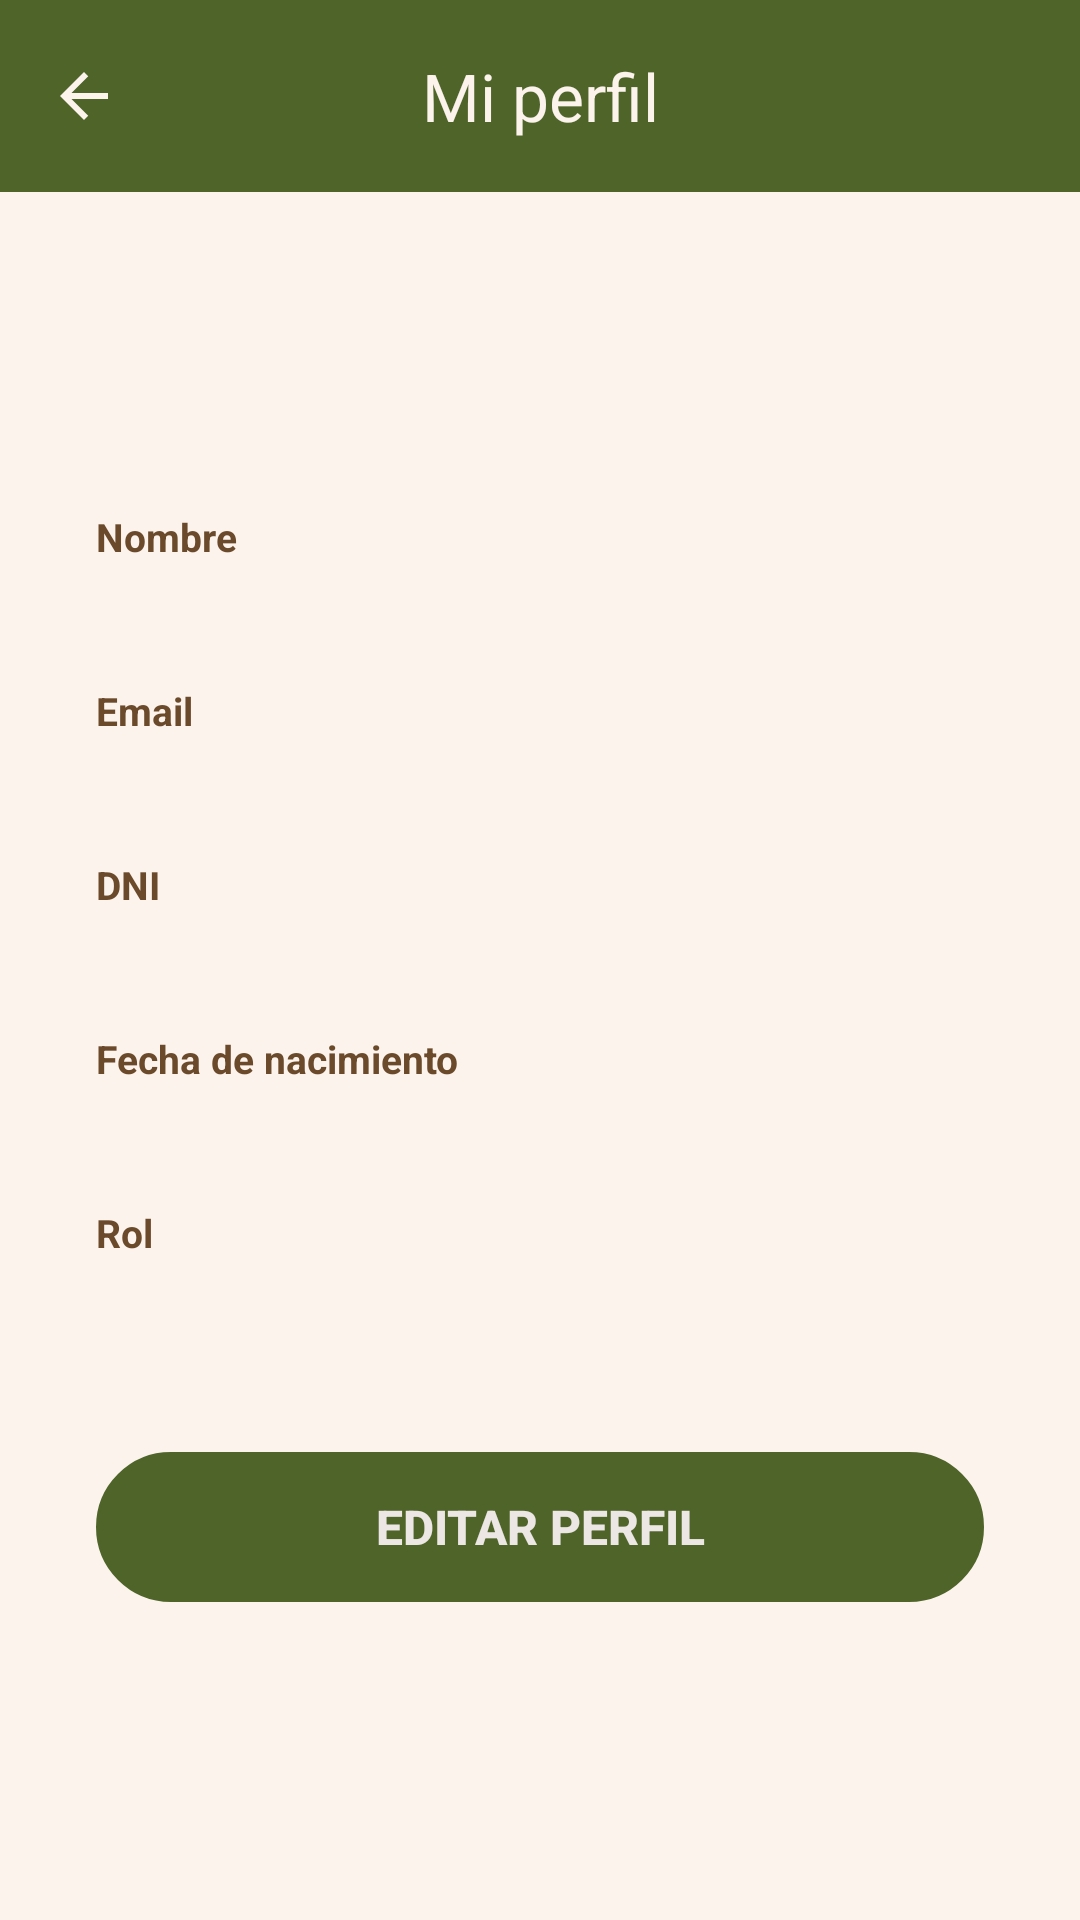

Produce the Android XML layout that renders to this screen, including the resource entries it uses.
<!-- AndroidManifest.xml: application theme Theme.TodoStock -->
<!-- res/layout/activity_perfil.xml -->
<?xml version="1.0" encoding="utf-8"?>
<LinearLayout xmlns:android="http://schemas.android.com/apk/res/android"
    xmlns:app="http://schemas.android.com/apk/res-auto"
    xmlns:tools="http://schemas.android.com/tools"
    android:layout_width="match_parent"
    android:layout_height="match_parent"
    android:background="@color/color_fondo"
    android:orientation="vertical"
    tools:context=".PerfilActivity">

    
    <com.google.android.material.appbar.MaterialToolbar
        android:id="@+id/toolbarPerfil"
        android:layout_width="match_parent"
        android:layout_height="?attr/actionBarSize"
        android:background="@color/color_botones"
        app:navigationIcon="@drawable/flecha_atras"
        app:title="@string/perfil_titulo"
        app:titleCentered="true"
        app:titleTextColor="@color/color_fondo" />

    <ProgressBar
        android:id="@+id/progresoPerfil"
        style="?android:attr/progressBarStyleHorizontal"
        android:layout_width="match_parent"
        android:layout_height="wrap_content"
        android:indeterminate="true"
        android:visibility="gone" />

    <ScrollView
        android:layout_width="match_parent"
        android:layout_height="match_parent"
        android:fillViewport="true">

        
        <LinearLayout
            android:layout_width="match_parent"
            android:layout_height="match_parent"
            android:gravity="center_vertical"
            android:orientation="vertical"
            android:paddingHorizontal="@dimen/margen_horizontal_pantalla"
            android:paddingVertical="16dp">

            <TextView
                android:id="@+id/tvErrorPerfil"
                android:layout_width="match_parent"
                android:layout_height="wrap_content"
                android:layout_marginBottom="12dp"
                android:accessibilityLiveRegion="polite"
                android:textColor="@color/color_errores"
                android:textSize="14sp"
                android:visibility="gone" />

            <TextView style="@style/EtiquetaPerfil" android:text="@string/perfil_label_nombre" />
            <TextView android:id="@+id/tvPerfilNombre" style="@style/ValorPerfil" />

            <TextView style="@style/EtiquetaPerfil" android:text="@string/perfil_label_email" />
            <TextView android:id="@+id/tvPerfilEmail" style="@style/ValorPerfil" />

            <TextView style="@style/EtiquetaPerfil" android:text="@string/perfil_label_dni" />
            <TextView android:id="@+id/tvPerfilDni" style="@style/ValorPerfil" />

            <TextView style="@style/EtiquetaPerfil" android:text="@string/perfil_label_fecha" />
            <TextView android:id="@+id/tvPerfilFecha" style="@style/ValorPerfil" />

            <TextView style="@style/EtiquetaPerfil" android:text="@string/perfil_label_rol" />
            <TextView android:id="@+id/tvPerfilRol" style="@style/ValorPerfil" />

            <androidx.appcompat.widget.AppCompatButton
                android:id="@+id/btnEditarPerfil"
                android:layout_width="match_parent"
                android:layout_height="50dp"
                android:layout_marginTop="24dp"
                android:background="@drawable/boton_redondeado"
                android:enabled="false"
                android:text="@string/perfil_boton_editar"
                android:textColor="@color/white"
                android:textSize="16sp"
                android:textStyle="bold" />
        </LinearLayout>
    </ScrollView>
</LinearLayout>
<!-- resources referenced by this layout -->
<resources>
  <color name="color_botones">#4F6429</color>
  <color name="color_errores">#AC0D0D</color>
  <color name="color_fondo">#FBF3EC</color>
  <color name="white">#ECE7E4</color>
  <dimen name="margen_horizontal_pantalla">32dp</dimen>
  <!-- drawable boton_redondeado (drawable) -->
  <?xml version="1.0" encoding="utf-8"?>
  <shape
      xmlns:android="http://schemas.android.com/apk/res/android"
      android:shape="rectangle"
      >
      
      <solid android:color="@color/color_botones" />
      
      <corners android:radius="25dp" />
      
      <stroke android:width="1dp" android:color="@color/color_botones" />
  </shape>
  <!-- drawable flecha_atras (drawable) -->
  <vector android:autoMirrored="true" android:height="24dp"
      android:tint="#FBF3EC" android:viewportHeight="24"
      android:viewportWidth="24" android:width="24dp" xmlns:android="http://schemas.android.com/apk/res/android">
      <path android:fillColor="@android:color/white" android:pathData="M20,11H7.83l5.59,-5.59L12,4l-8,8 8,8 1.41,-1.41L7.83,13H20v-2z"/>
  </vector>
  <string name="perfil_boton_editar">EDITAR PERFIL</string>
  <string name="perfil_label_dni">DNI</string>
  <string name="perfil_label_email">Email</string>
  <string name="perfil_label_fecha">Fecha de nacimiento</string>
  <string name="perfil_label_nombre">Nombre</string>
  <string name="perfil_label_rol">Rol</string>
  <string name="perfil_titulo">Mi perfil</string>
  <style name="EtiquetaPerfil">
          <item name="android:layout_width">match_parent</item>
          <item name="android:layout_height">wrap_content</item>
          
          <item name="android:textColor">@color/color_etiqueta</item>
          <item name="android:textSize">13sp</item>
          <item name="android:textStyle">bold</item>
      </style>
  <style name="ValorPerfil">
          <item name="android:layout_width">match_parent</item>
          <item name="android:layout_height">wrap_content</item>
          <item name="android:layout_marginBottom">16dp</item>
          <item name="android:textColor">@color/color_texto</item>
          <item name="android:textSize">18sp</item>
      </style>
  <style name="Theme.TodoStock" parent="Base.Theme.TodoStock">
          <item name="colorPrimary">@color/color_botones</item>
          <item name="colorOnPrimary">@color/white</item>
          <item name="colorPrimaryContainer">@color/gris_fondo_input</item>
          <item name="colorOnPrimaryContainer">@color/color_texto</item>
          <item name="colorSecondary">@color/color_detalles</item>
          <item name="colorOnSecondary">@color/white</item>
          <item name="colorError">@color/color_errores</item>
          <item name="colorOnError">@color/white</item>
          <item name="colorOnSurface">@color/color_texto</item>
          <item name="colorOnSurfaceVariant">@color/texto_tenue</item>
          <item name="android:textColorHint">@color/texto_tenue</item>
          <item name="android:windowBackground">@color/color_fondo</item>
          <item name="android:forceDarkAllowed" tools:targetApi="q">false</item>
      </style>
  <color name="color_etiqueta">#6B4A2B</color>
  <color name="color_texto">#211C13</color>
  <style name="Base.Theme.TodoStock" parent="Theme.Material3.Light.NoActionBar" />
  <color name="gris_fondo_input">#F4F6F9</color>
  <color name="color_detalles">#976E46</color>
  <color name="texto_tenue">#6B6560</color>
</resources>
